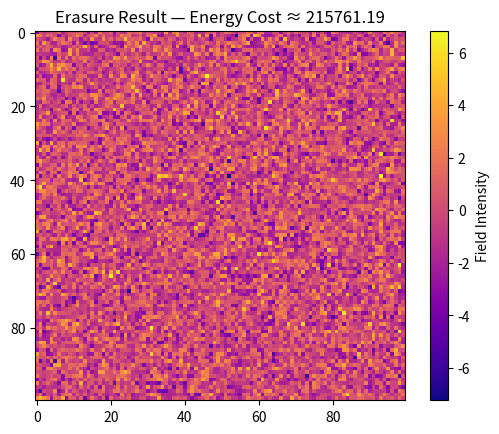
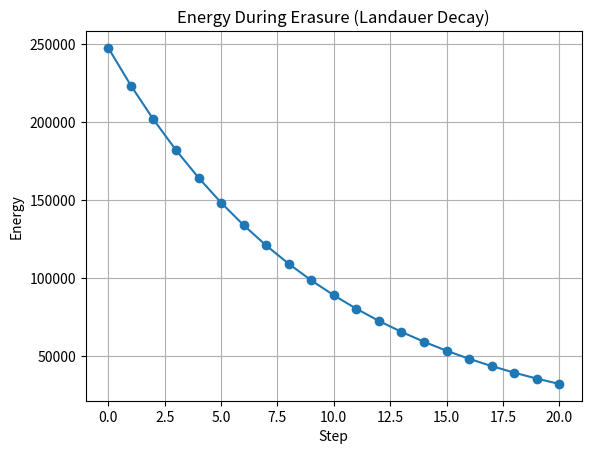
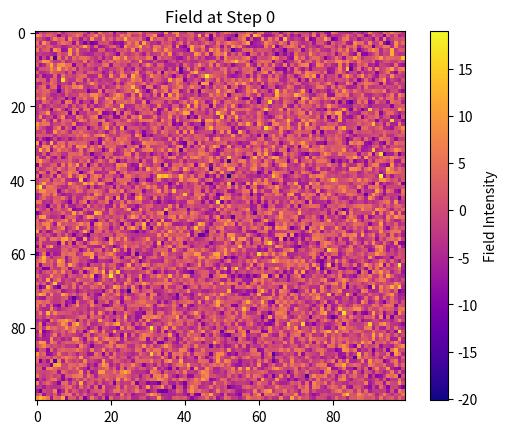
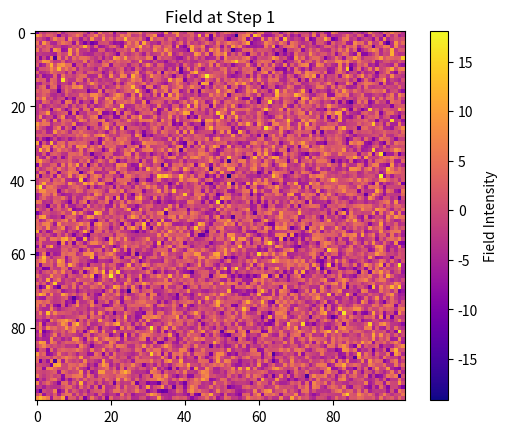
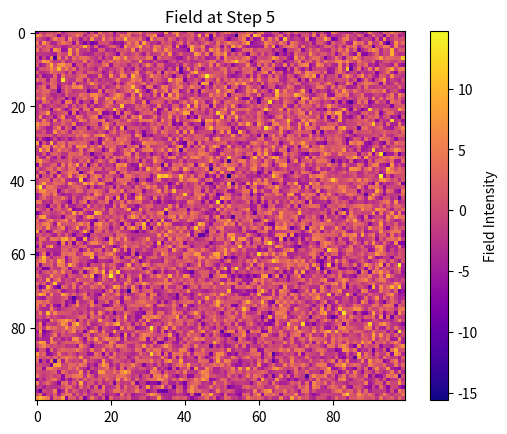
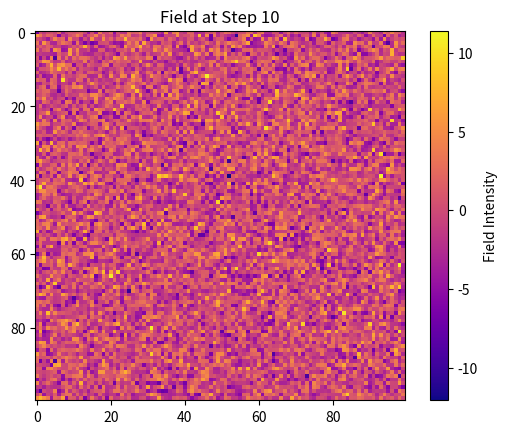
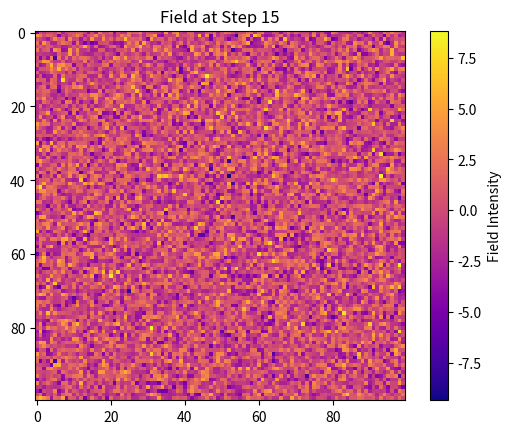
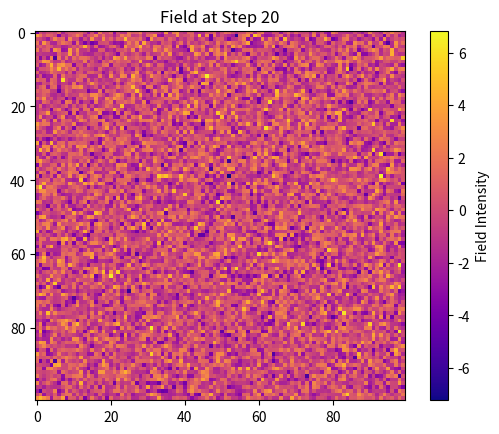

The script that saved these images, in order:
# landauer_thermal_decay_demo_v1.py

"""
Simulates symbolic memory erasure in an entropic field to estimate thermodynamic cost
via Landauer principle. Now includes temperature scaling, structured vs random field comparison,
and memory reinforcement options.
"""

import numpy as np
import matplotlib.pyplot as plt
import os
from datetime import datetime
import csv

# Parameters
field_shape = (100, 100)
decay_rate = 0.05
steps = 20
initial_noise_amplitude = 5
temperature = 1.0  # Thermal multiplier
structured_mode = False  # Toggle between random or structured memory
memory_reinforcement = False
beta = 0.05  # Reinforcement strength


def symbolic_entropy_field(shape, amplitude=1.0):
    return np.random.randn(*shape) * amplitude


def structured_memory_field(shape):
    field = np.zeros(shape)
    cx, cy = shape[0] // 2, shape[1] // 2
    for i in range(shape[0]):
        for j in range(shape[1]):
            dist = np.sqrt((i - cx)**2 + (j - cy)**2)
            field[i, j] = np.exp(-dist**2 / 200) * 5.0
    return field


def erase_information(field, decay, memory=None):
    updated = field * (1 - decay)
    if memory is not None:
        updated += beta * memory
    return updated


def compute_energy(field):
    return np.sum(field**2)


def plot_field(field, cost, out_path):
    plt.figure()
    plt.imshow(field, cmap='plasma')
    plt.colorbar(label="Field Intensity")
    plt.title(f"Erasure Result — Energy Cost ≈ {cost:.2f}")
    plt.savefig(out_path)
    plt.close()


def plot_energy_curve(energies, out_path):
    plt.figure()
    plt.plot(range(len(energies)), energies, marker='o')
    plt.title("Energy During Erasure (Landauer Decay)")
    plt.xlabel("Step")
    plt.ylabel("Energy")
    plt.grid(True)
    plt.savefig(out_path)
    plt.close()


def save_energy_csv(energies, out_path):
    with open(out_path, 'w', newline='') as csvfile:
        writer = csv.writer(csvfile)
        writer.writerow(["Step", "Energy"])
        for i, e in enumerate(energies):
            writer.writerow([i, e])


def plot_intermediate_fields(snapshots, out_dir):
    for step, field in snapshots.items():
        plt.figure()
        plt.imshow(field, cmap='plasma')
        plt.title(f"Field at Step {step}")
        plt.colorbar(label="Field Intensity")
        plt.savefig(os.path.join(out_dir, f"field_step_{step}.png"))
        plt.close()


# Create output directory
timestamp = datetime.now().strftime("%Y%m%d_%H%M%S")
out_dir = f"reference_material/{timestamp}"
os.makedirs(out_dir, exist_ok=True)

# Initialize field
if structured_mode:
    initial_field = structured_memory_field(field_shape)
else:
    initial_field = symbolic_entropy_field(field_shape, amplitude=initial_noise_amplitude)

initial_energy = compute_energy(initial_field)
field = initial_field.copy()
energy_over_time = [initial_energy]
snapshots = {0: field.copy()}
memory = field.copy() if memory_reinforcement else None

# Run decay simulation
for step in range(1, steps + 1):
    actual_decay = decay_rate * temperature
    field = erase_information(field, decay=actual_decay, memory=memory)
    energy = compute_energy(field)
    energy_over_time.append(energy)
    if step in [1, 5, 10, 15, steps]:
        snapshots[step] = field.copy()

final_energy = energy_over_time[-1]
energy_cost = initial_energy - final_energy

# Save plot
plot_path = os.path.join(out_dir, "erasure_result_plot.png")
plot_field(field, energy_cost, plot_path)

# Save decay curve and CSV
curve_path = os.path.join(out_dir, "energy_curve.png")
plot_energy_curve(energy_over_time, curve_path)

csv_path = os.path.join(out_dir, "energy_over_time.csv")
save_energy_csv(energy_over_time, csv_path)

# Save intermediate field plots
plot_intermediate_fields(snapshots, out_dir)

# Save log
log_path = os.path.join(out_dir, "erasure_log.txt")
with open(log_path, 'w') as f:
    f.write("Landauer Erasure Field Cost Map Simulation\n")
    f.write(f"Field Shape: {field_shape}\n")
    f.write(f"Initial Noise Amplitude: {initial_noise_amplitude}\n")
    f.write(f"Decay Rate: {decay_rate} (scaled by temperature={temperature})\n")
    f.write(f"Steps: {steps}\n")
    f.write(f"Structured Mode: {structured_mode}\n")
    f.write(f"Memory Reinforcement: {memory_reinforcement} (beta={beta})\n")
    f.write(f"Initial Energy: {initial_energy:.2f}\n")
    f.write(f"Final Energy: {final_energy:.2f}\n")
    f.write(f"Erasure Energy Cost: {energy_cost:.2f}\n")

print(f"Saved erasure results to {out_dir}")
